Photos from the image-classification dataset "dataset_peach" in the GitHub repository wahjj/hqyj. Its 2 classes are: half-ripe, ripe.

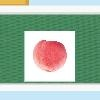
Label: ripe

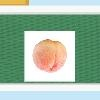
Label: half-ripe

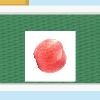
Label: ripe

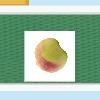
Label: half-ripe

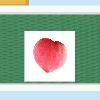
Label: ripe

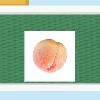
Label: half-ripe
